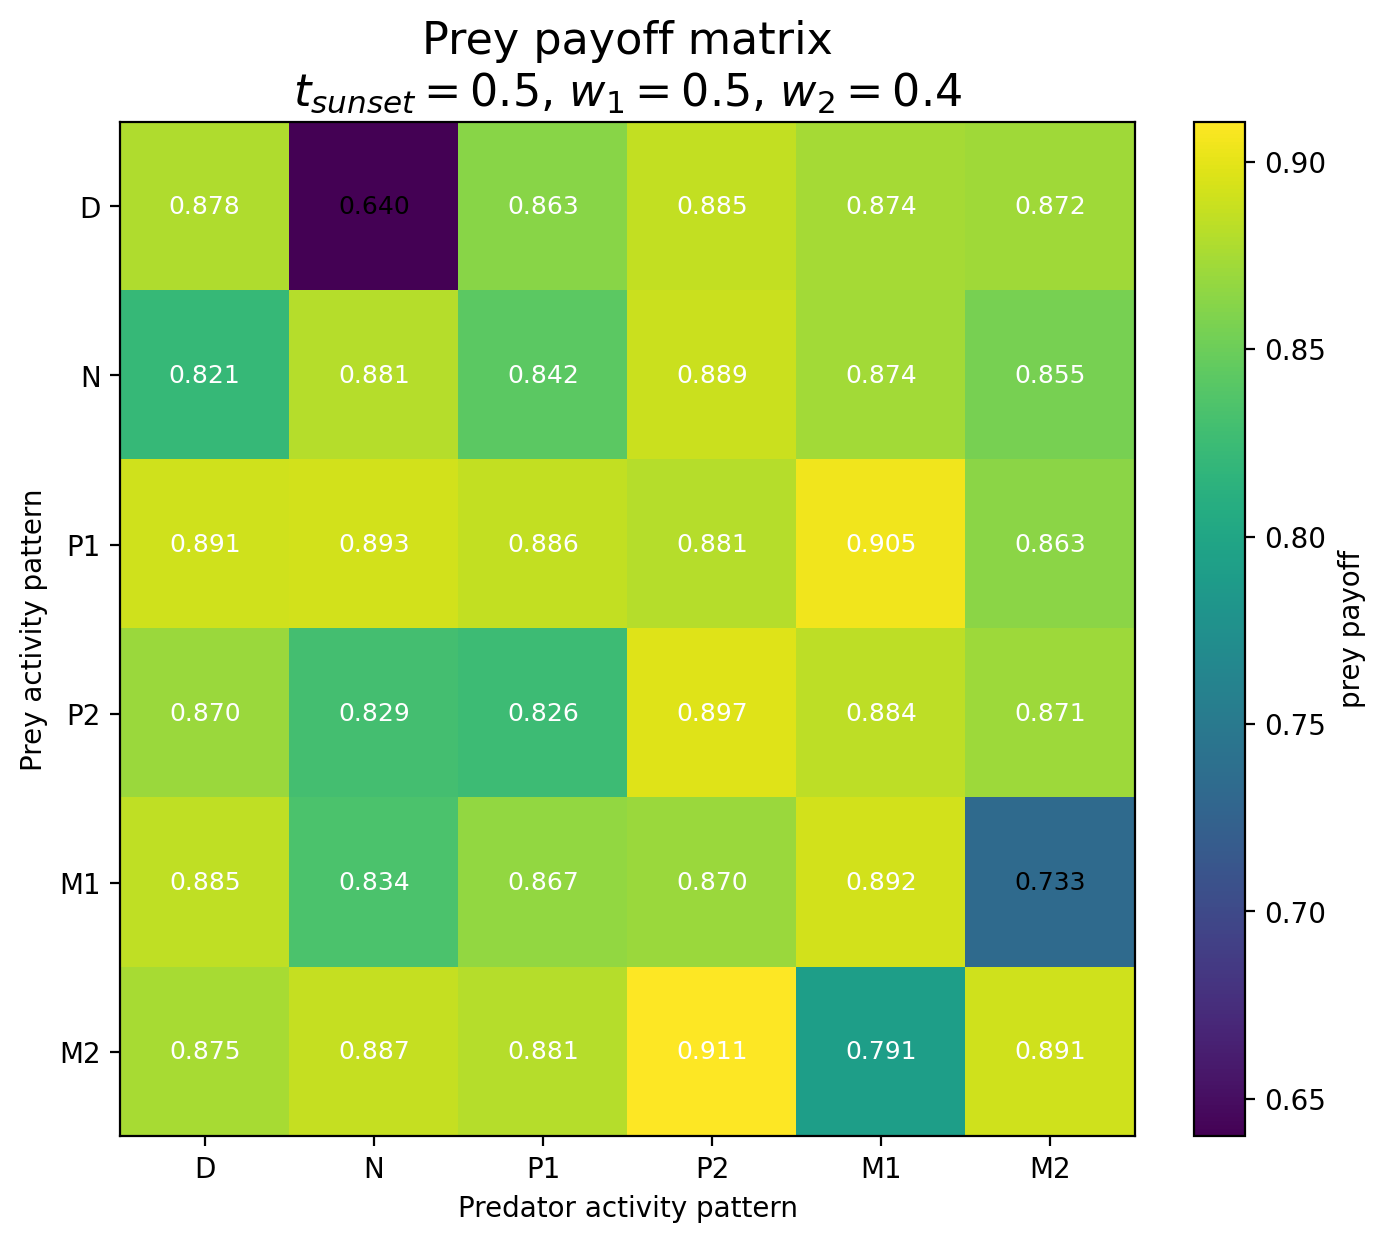

Data behind this chart, as committed beside it:
Prey / Predator, D, N, P1, P2, M1, M2
D, 0.8784, 0.6399, 0.8628, 0.8854, 0.8737, 0.8722
N, 0.8208, 0.8805, 0.8425, 0.8894, 0.8735, 0.855
P1, 0.8906, 0.8925, 0.8856, 0.8807, 0.9048, 0.8635
P2, 0.8696, 0.8294, 0.8259, 0.8971, 0.8837, 0.8713
M1, 0.8851, 0.8345, 0.8665, 0.8704, 0.8918, 0.7332
M2, 0.8749, 0.887, 0.8809, 0.9107, 0.7913, 0.8907
